Run: headless pygame with SDL's dummy video driver; simulated clock (each Clock.tick advances the game by its frame time, no real sleeping); random seed 0; keys injected as events and as key.get_pressed() state; no mouse input.
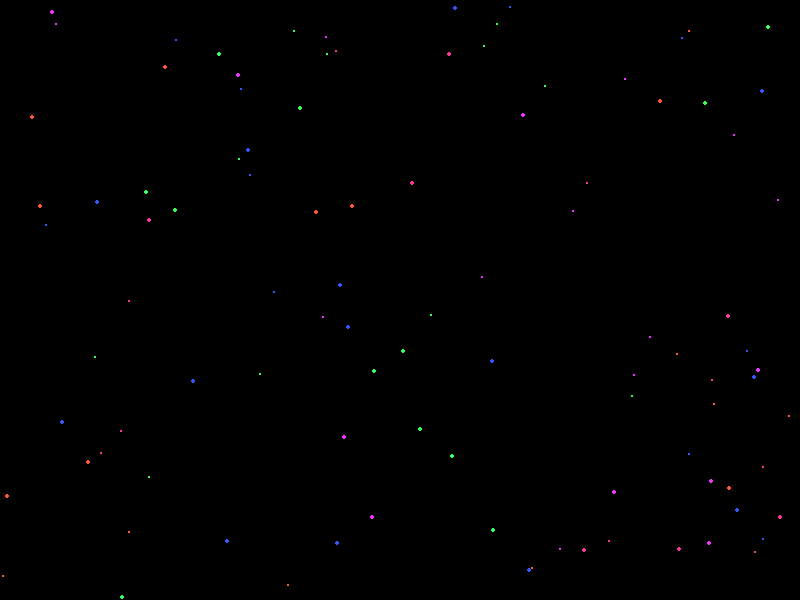
Frame 1 of 4 · flips 1–60 · no input
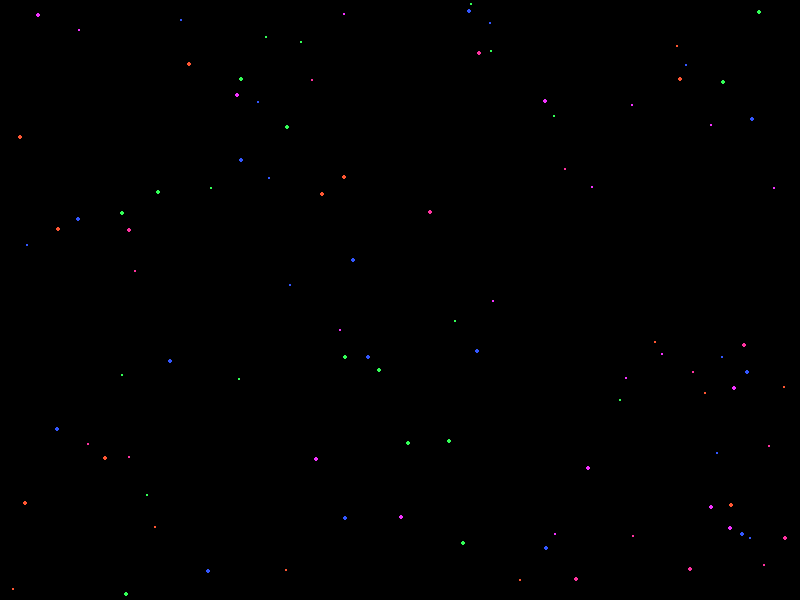
Frame 2 of 4 · flips 61–180 · tapped SPACE, RETURN · held RIGHT (→), D
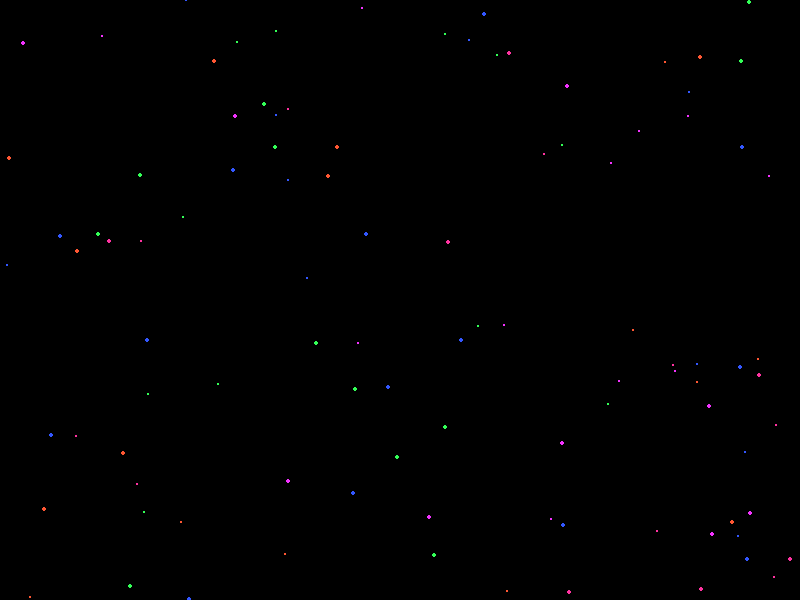
Frame 3 of 4 · flips 181–300 · held DOWN (↓), S
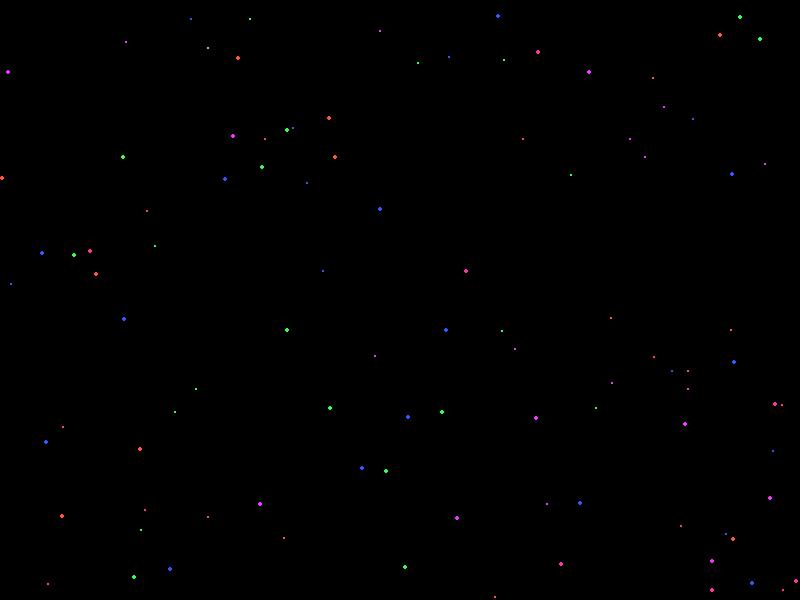
Frame 4 of 4 · flips 301–420 · held LEFT (←), A, UP (↑), W

The pygame program that drew these frames:

import pygame
import random

# Inicializamos Pygame
pygame.init()

# Tamaño de la ventana (puedes ajustarlo o agregar la opción de "resizable")
WIDTH, HEIGHT = 800, 600
screen = pygame.display.set_mode((WIDTH, HEIGHT))
pygame.display.set_caption("Animated Background")

clock = pygame.time.Clock()

# Lista de colores en formato HEX (igual que en tu JS)
COLORS = ['#FF5733', '#33FF57', '#3357FF', '#F333FF', '#FF33A1']
particles = []

class Particle:
    def __init__(self):
        # Posición inicial aleatoria
        self.x = random.random() * WIDTH
        self.y = random.random() * HEIGHT
        # Tamaño aleatorio (simulando "this.size = Math.random() * 2 + 1" en JS)
        self.size = random.random() * 2 + 1
        # Color aleatorio de la lista
        self.color_hex = random.choice(COLORS)
        # Convertimos el color de HEX a RGB para Pygame
        self.color = tuple(int(self.color_hex[i:i+2], 16) for i in (1, 3, 5))
        # Velocidad aleatoria (entre -0.25 y 0.25, igual que en el JS)
        self.speed_x = random.random() * 0.5 - 0.25
        self.speed_y = random.random() * 0.5 - 0.25

    def update(self):
        # Actualizamos la posición
        self.x += self.speed_x
        self.y += self.speed_y

        # Si la partícula se sale de los límites, invertimos la velocidad
        if self.x < 0 or self.x > WIDTH:
            self.speed_x *= -1
        if self.y < 0 or self.y > HEIGHT:
            self.speed_y *= -1

    def draw(self):
        # Dibujamos un círculo en la posición (x, y) con el radio = self.size
        pygame.draw.circle(screen, self.color, (int(self.x), int(self.y)), int(self.size))

def init_particles(num_particles):
    for _ in range(num_particles):
        particles.append(Particle())

def animate():
    running = True
    while running:
        # Control de FPS (60 frames por segundo)
        clock.tick(60)

        # Procesamos eventos (cerrar ventana, etc.)
        for event in pygame.event.get():
            if event.type == pygame.QUIT:
                running = False
        
        # Limpiamos la pantalla (fondo negro)
        screen.fill((0, 0, 0))

        # Actualizamos y dibujamos cada partícula
        for p in particles:
            p.update()
            p.draw()

        # Mostramos la pantalla actualizada
        pygame.display.flip()

    pygame.quit()

# Inicializamos 100 partículas y lanzamos la animación
init_particles(100)
animate()
